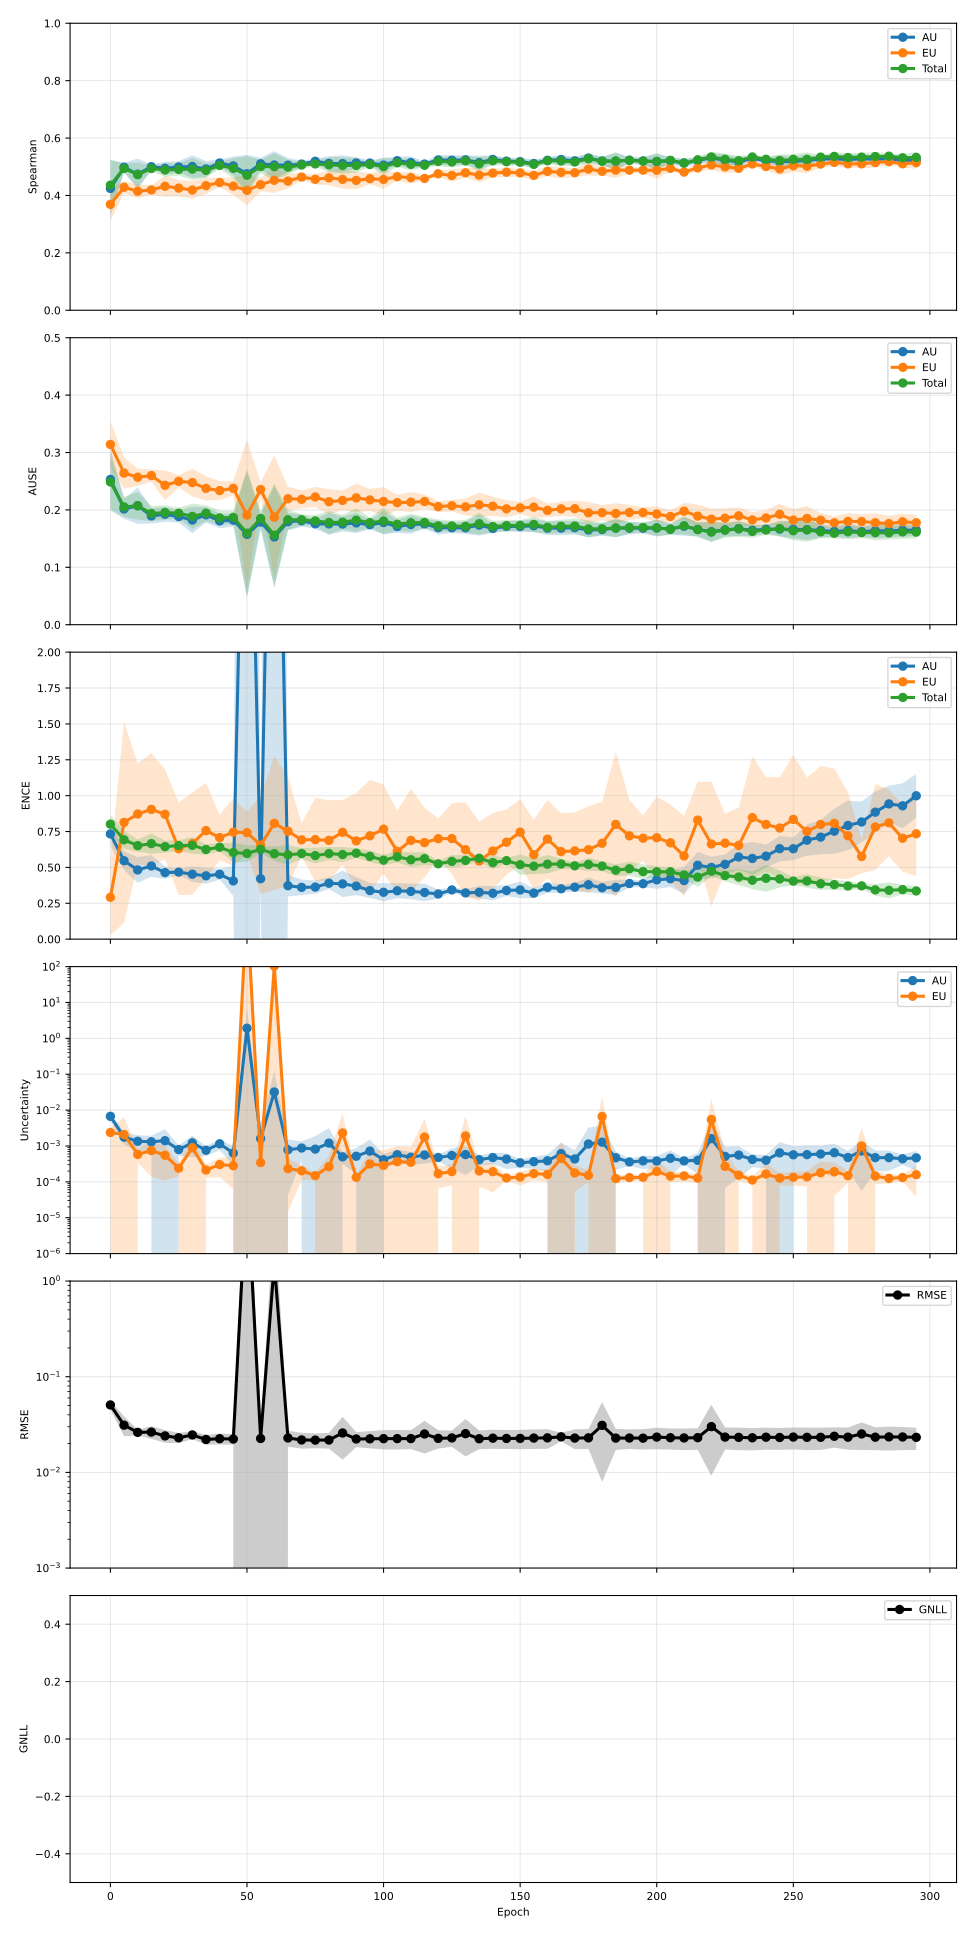

Values plotted in this chart, from the file beside it:
epoch, pearson_aleatoric, pearson_aleatoric_mean, pearson_aleatoric_std, pearson_aleatoric_ci95_low, pearson_aleatoric_ci95_high, pearson_aleatoric_n, pearson_epistemic, pearson_epistemic_mean, pearson_epistemic_std, pearson_epistemic_ci95_low, pearson_epistemic_ci95_high, pearson_epistemic_n, pearson_total, pearson_total_mean, pearson_total_std, pearson_total_ci95_low, pearson_total_ci95_high, pearson_total_n, spearman_aleatoric, spearman_aleatoric_mean, spearman_aleatoric_std, spearman_aleatoric_ci95_low, spearman_aleatoric_ci95_high
0, 0.3453, 0.3453, 0.2311, 0.05833, 0.6322, 5, 0.337, 0.337, 0.1702, 0.1257, 0.5483, 5, 0.3622, 0.3622, 0.227, 0.08039, 0.6439, 5, 0.4244, 0.4244, 0.07879, 0.3266, 0.5223
5, 0.4268, 0.4268, 0.2348, 0.1353, 0.7184, 5, 0.3868, 0.3868, 0.324, -0.01538, 0.789, 5, 0.4403, 0.4403, 0.2613, 0.116, 0.7647, 5, 0.4984, 0.4984, 0.01289, 0.4824, 0.5144
10, 0.4191, 0.4191, 0.1696, 0.2086, 0.6297, 5, 0.4379, 0.4379, 0.3218, 0.03843, 0.8374, 5, 0.4808, 0.4808, 0.2735, 0.1413, 0.8203, 5, 0.474, 0.474, 0.04376, 0.4197, 0.5284
15, 0.5635, 0.5635, 0.2713, 0.2266, 0.9003, 5, 0.4544, 0.4544, 0.3948, -0.03567, 0.9445, 5, 0.5424, 0.5424, 0.3187, 0.1468, 0.9381, 5, 0.5002, 0.5002, 0.006293, 0.4924, 0.508
20, 0.3612, 0.3612, 0.1243, 0.2069, 0.5156, 5, 0.2838, 0.2838, 0.2212, 0.009115, 0.5584, 5, 0.3496, 0.3496, 0.1663, 0.1432, 0.5561, 5, 0.4946, 0.4946, 0.01852, 0.4716, 0.5176
25, 0.3742, 0.3742, 0.1058, 0.2429, 0.5055, 5, 0.2241, 0.2241, 0.06631, 0.1418, 0.3065, 5, 0.3622, 0.3622, 0.1125, 0.2225, 0.5019, 5, 0.4994, 0.4994, 0.01591, 0.4797, 0.5191
30, 0.5277, 0.5277, 0.2665, 0.1968, 0.8585, 5, 0.514, 0.514, 0.357, 0.07085, 0.9572, 5, 0.5977, 0.5977, 0.2646, 0.2692, 0.9262, 5, 0.5008, 0.5008, 0.0316, 0.4615, 0.54
35, 0.3046, 0.3046, 0.2334, 0.01477, 0.5943, 5, 0.1745, 0.1745, 0.05703, 0.1037, 0.2453, 5, 0.2645, 0.2645, 0.1487, 0.07993, 0.449, 5, 0.492, 0.492, 0.02257, 0.464, 0.52
40, 0.2344, 0.2344, 0.1403, 0.06021, 0.4085, 5, 0.1968, 0.1968, 0.1265, 0.03972, 0.3538, 5, 0.23, 0.23, 0.131, 0.06729, 0.3926, 5, 0.5132, 0.5132, 0.01065, 0.5, 0.5264
45, 0.3368, 0.3368, 0.1518, 0.1483, 0.5252, 5, 0.2085, 0.2085, 0.09584, 0.08948, 0.3274, 5, 0.244, 0.244, 0.1369, 0.07401, 0.414, 5, 0.5028, 0.5028, 0.0263, 0.4702, 0.5355
50, 0.6402, 0.6402, 0.3001, 0.2676, 1.013, 5, 0.5252, 0.5252, 0.4441, -0.02608, 1.077, 5, 0.5783, 0.5783, 0.3884, 0.0961, 1.061, 5, 0.4758, 0.4758, 0.05284, 0.4102, 0.5414
55, 0.5058, 0.5058, 0.1813, 0.2806, 0.7309, 5, 0.4568, 0.4568, 0.2663, 0.1261, 0.7874, 5, 0.5283, 0.5283, 0.2163, 0.2597, 0.7968, 5, 0.5102, 0.5102, 0.01715, 0.489, 0.5315
60, 0.6051, 0.6051, 0.3021, 0.23, 0.9802, 5, 0.4284, 0.4284, 0.3411, 0.004965, 0.8518, 5, 0.5839, 0.5839, 0.3207, 0.1857, 0.982, 5, 0.5062, 0.5062, 0.03873, 0.4581, 0.5543
65, 0.3967, 0.3967, 0.2197, 0.124, 0.6695, 5, 0.3351, 0.3351, 0.1722, 0.1213, 0.5488, 5, 0.4508, 0.4508, 0.1578, 0.2549, 0.6467, 5, 0.5055, 0.5055, 0.02017, 0.4804, 0.5305
70, 0.298, 0.298, 0.2257, 0.01782, 0.5781, 5, 0.2641, 0.2641, 0.1554, 0.07126, 0.457, 5, 0.2901, 0.2901, 0.192, 0.05171, 0.5284, 5, 0.5094, 0.5094, 0.009603, 0.4975, 0.5213
75, 0.2615, 0.2615, 0.1676, 0.0534, 0.4696, 5, 0.193, 0.193, 0.1171, 0.04763, 0.3384, 5, 0.241, 0.241, 0.161, 0.04114, 0.4409, 5, 0.5191, 0.5191, 0.007188, 0.5102, 0.528
80, 0.3174, 0.3174, 0.2141, 0.05163, 0.5831, 5, 0.1598, 0.1598, 0.09575, 0.0409, 0.2786, 5, 0.2676, 0.2676, 0.1843, 0.03879, 0.4965, 5, 0.5115, 0.5115, 0.02037, 0.4862, 0.5368
85, 0.5199, 0.5199, 0.3157, 0.128, 0.9119, 5, 0.4728, 0.4728, 0.3305, 0.06252, 0.8831, 5, 0.5311, 0.5311, 0.328, 0.1239, 0.9382, 5, 0.511, 0.511, 0.02319, 0.4822, 0.5398
90, 0.4883, 0.4883, 0.2129, 0.224, 0.7525, 5, 0.3306, 0.3306, 0.2126, 0.06669, 0.5946, 5, 0.451, 0.451, 0.1944, 0.2096, 0.6923, 5, 0.5131, 0.5131, 0.0165, 0.4926, 0.5336
95, 0.4689, 0.4689, 0.321, 0.07039, 0.8674, 5, 0.4105, 0.4105, 0.2985, 0.03995, 0.781, 5, 0.4559, 0.4559, 0.3156, 0.06419, 0.8477, 5, 0.5129, 0.5129, 0.007538, 0.5035, 0.5222
100, 0.4598, 0.4598, 0.3084, 0.07689, 0.8427, 5, 0.4303, 0.4303, 0.2834, 0.07848, 0.782, 5, 0.4614, 0.4614, 0.301, 0.08767, 0.8351, 5, 0.5059, 0.5059, 0.02072, 0.4802, 0.5316
105, 0.4039, 0.4039, 0.2582, 0.08326, 0.7245, 5, 0.3847, 0.3847, 0.218, 0.114, 0.6554, 5, 0.4005, 0.4005, 0.2489, 0.09144, 0.7095, 5, 0.5209, 0.5209, 0.01161, 0.5065, 0.5353
110, 0.4547, 0.4547, 0.2375, 0.1599, 0.7496, 5, 0.4004, 0.4004, 0.2311, 0.1135, 0.6873, 5, 0.4419, 0.4419, 0.2287, 0.158, 0.7258, 5, 0.5145, 0.5145, 0.01783, 0.4923, 0.5366
115, 0.4324, 0.4324, 0.2375, 0.1375, 0.7272, 5, 0.473, 0.473, 0.3697, 0.01408, 0.9319, 5, 0.5119, 0.5119, 0.3485, 0.07915, 0.9446, 5, 0.5095, 0.5095, 0.007154, 0.5006, 0.5184
120, 0.2532, 0.2532, 0.21, -0.007559, 0.5139, 5, 0.2257, 0.2257, 0.08989, 0.1141, 0.3373, 5, 0.2504, 0.2504, 0.2101, -0.01043, 0.5112, 5, 0.5236, 0.5236, 0.0144, 0.5057, 0.5415
125, 0.2416, 0.2416, 0.1815, 0.01622, 0.4669, 5, 0.2341, 0.2341, 0.1707, 0.02225, 0.446, 5, 0.2446, 0.2446, 0.1848, 0.01527, 0.474, 5, 0.5227, 0.5227, 0.01424, 0.505, 0.5404
130, 0.3856, 0.3856, 0.368, -0.07127, 0.8424, 5, 0.3602, 0.3602, 0.3728, -0.1026, 0.8231, 5, 0.3845, 0.3845, 0.3673, -0.07142, 0.8405, 5, 0.524, 0.524, 0.01305, 0.5078, 0.5402
135, 0.2935, 0.2935, 0.1343, 0.1267, 0.4603, 5, 0.2186, 0.2186, 0.0742, 0.1265, 0.3107, 5, 0.2638, 0.2638, 0.09987, 0.1398, 0.3878, 5, 0.5144, 0.5144, 0.01959, 0.4901, 0.5387
140, 0.2725, 0.2725, 0.2357, -0.02012, 0.5652, 5, 0.1134, 0.1134, 0.04037, 0.06328, 0.1635, 5, 0.2039, 0.2039, 0.1226, 0.05168, 0.356, 5, 0.5254, 0.5254, 0.01158, 0.511, 0.5398
145, 0.301, 0.301, 0.2016, 0.05079, 0.5513, 5, 0.1894, 0.1894, 0.09676, 0.06926, 0.3095, 5, 0.2596, 0.2596, 0.1247, 0.1048, 0.4144, 5, 0.5196, 0.5196, 0.009517, 0.5077, 0.5314
150, 0.3121, 0.3121, 0.1823, 0.08584, 0.5384, 5, 0.2706, 0.2706, 0.1364, 0.1012, 0.44, 5, 0.257, 0.257, 0.06105, 0.1812, 0.3327, 5, 0.5179, 0.5179, 0.01037, 0.505, 0.5308
155, 0.3331, 0.3331, 0.2564, 0.01473, 0.6515, 5, 0.1469, 0.1469, 0.08467, 0.04174, 0.252, 5, 0.2403, 0.2403, 0.1768, 0.02079, 0.4599, 5, 0.5112, 0.5112, 0.0115, 0.497, 0.5255
160, 0.3954, 0.3954, 0.1851, 0.1656, 0.6253, 5, 0.2281, 0.2281, 0.1188, 0.08058, 0.3756, 5, 0.3058, 0.3058, 0.1092, 0.1703, 0.4414, 5, 0.5226, 0.5226, 0.00742, 0.5134, 0.5318
165, 0.3677, 0.3677, 0.3678, -0.08882, 0.8243, 5, 0.2967, 0.2967, 0.3703, -0.1631, 0.7564, 5, 0.3383, 0.3383, 0.3636, -0.1131, 0.7896, 5, 0.5247, 0.5247, 0.01371, 0.5077, 0.5418
170, 0.2846, 0.2846, 0.1822, 0.05844, 0.5108, 5, 0.1347, 0.1347, 0.05189, 0.07031, 0.1991, 5, 0.2329, 0.2329, 0.137, 0.06276, 0.403, 5, 0.5206, 0.5206, 0.01107, 0.5069, 0.5343
175, 0.2976, 0.2976, 0.2726, -0.04073, 0.636, 5, 0.1653, 0.1653, 0.05904, 0.09204, 0.2386, 5, 0.2401, 0.2401, 0.1663, 0.03357, 0.4466, 5, 0.5303, 0.5303, 0.01248, 0.5148, 0.5458
180, 0.4661, 0.4661, 0.3474, 0.03476, 0.8974, 5, 0.4328, 0.4328, 0.3516, -0.003682, 0.8693, 5, 0.4513, 0.4513, 0.3531, 0.01297, 0.8897, 5, 0.52, 0.52, 0.0119, 0.5053, 0.5348
185, 0.1969, 0.1969, 0.1112, 0.05891, 0.3349, 5, 0.1653, 0.1653, 0.05094, 0.1021, 0.2286, 5, 0.1948, 0.1948, 0.09769, 0.0735, 0.3161, 5, 0.5193, 0.5193, 0.02435, 0.4891, 0.5495
190, 0.2795, 0.2795, 0.1565, 0.08524, 0.4738, 5, 0.2099, 0.2099, 0.1251, 0.05451, 0.3652, 5, 0.2397, 0.2397, 0.1263, 0.08297, 0.3965, 5, 0.523, 0.523, 0.009162, 0.5116, 0.5344
195, 0.2167, 0.2167, 0.1501, 0.03034, 0.403, 5, 0.1447, 0.1447, 0.0607, 0.06935, 0.2201, 5, 0.1894, 0.1894, 0.1007, 0.06438, 0.3145, 5, 0.5201, 0.5201, 0.01168, 0.5056, 0.5346
200, 0.3199, 0.3199, 0.168, 0.1113, 0.5285, 5, 0.2918, 0.2918, 0.1771, 0.07195, 0.5117, 5, 0.3176, 0.3176, 0.1802, 0.09381, 0.5413, 5, 0.5182, 0.5182, 0.02203, 0.4908, 0.5455
205, 0.3068, 0.3068, 0.2309, 0.02024, 0.5934, 5, 0.1684, 0.1684, 0.03606, 0.1236, 0.2132, 5, 0.2527, 0.2527, 0.13, 0.09133, 0.4141, 5, 0.521, 0.521, 0.009064, 0.5097, 0.5323
210, 0.1996, 0.1996, 0.1388, 0.02724, 0.3719, 5, 0.1618, 0.1618, 0.04446, 0.1066, 0.217, 5, 0.1687, 0.1687, 0.05661, 0.09838, 0.2389, 5, 0.5126, 0.5126, 0.01342, 0.496, 0.5293
215, 0.2222, 0.2222, 0.2122, -0.0412, 0.4857, 5, 0.1629, 0.1629, 0.09843, 0.04073, 0.2851, 5, 0.1871, 0.1871, 0.1247, 0.03234, 0.3419, 5, 0.5217, 0.5217, 0.007672, 0.5122, 0.5312
220, 0.4297, 0.4297, 0.399, -0.06564, 0.925, 5, 0.3243, 0.3243, 0.3819, -0.1498, 0.7984, 5, 0.3925, 0.3925, 0.4003, -0.1045, 0.8895, 5, 0.5312, 0.5312, 0.01306, 0.515, 0.5474
225, 0.4226, 0.4226, 0.2896, 0.0631, 0.7821, 5, 0.2746, 0.2746, 0.3059, -0.1052, 0.6543, 5, 0.3733, 0.3733, 0.2905, 0.0127, 0.7339, 5, 0.5227, 0.5227, 0.01589, 0.5029, 0.5424
230, 0.2573, 0.2573, 0.1693, 0.04711, 0.4675, 5, 0.1825, 0.1825, 0.1038, 0.05361, 0.3114, 5, 0.2288, 0.2288, 0.1288, 0.06885, 0.3888, 5, 0.5172, 0.5172, 0.01252, 0.5016, 0.5327
235, 0.3253, 0.3253, 0.2835, -0.02668, 0.6772, 5, 0.2322, 0.2322, 0.1248, 0.07719, 0.3871, 5, 0.2766, 0.2766, 0.174, 0.06057, 0.4927, 5, 0.5288, 0.5288, 0.007874, 0.519, 0.5385
240, 0.3719, 0.3719, 0.2425, 0.0708, 0.6729, 5, 0.3121, 0.3121, 0.1754, 0.09436, 0.5299, 5, 0.3365, 0.3365, 0.2152, 0.06934, 0.6037, 5, 0.5207, 0.5207, 0.009006, 0.5095, 0.5319
245, 0.1606, 0.1606, 0.08015, 0.06112, 0.2601, 5, 0.1813, 0.1813, 0.07562, 0.08747, 0.2752, 5, 0.1724, 0.1724, 0.07198, 0.08309, 0.2618, 5, 0.5184, 0.5184, 0.01707, 0.4972, 0.5396
250, 0.3785, 0.3785, 0.268, 0.0458, 0.7113, 5, 0.3181, 0.3181, 0.2238, 0.04021, 0.596, 5, 0.341, 0.341, 0.2273, 0.05881, 0.6231, 5, 0.5182, 0.5182, 0.01365, 0.5013, 0.5352
255, 0.3185, 0.3185, 0.3085, -0.06448, 0.7014, 5, 0.2145, 0.2145, 0.09144, 0.101, 0.3281, 5, 0.2612, 0.2612, 0.2338, -0.02909, 0.5514, 5, 0.5228, 0.5228, 0.01666, 0.5021, 0.5435
260, 0.3686, 0.3686, 0.2404, 0.07018, 0.6671, 5, 0.287, 0.287, 0.1716, 0.07399, 0.5001, 5, 0.3114, 0.3114, 0.2012, 0.0617, 0.5612, 5, 0.5268, 0.5268, 0.005239, 0.5203, 0.5333
265, 0.4826, 0.4826, 0.3727, 0.01995, 0.9453, 5, 0.4752, 0.4752, 0.3373, 0.05648, 0.8939, 5, 0.444, 0.444, 0.345, 0.01571, 0.8723, 5, 0.5275, 0.5275, 0.01028, 0.5148, 0.5403
270, 0.4307, 0.4307, 0.1836, 0.2027, 0.6586, 5, 0.2593, 0.2593, 0.1957, 0.01628, 0.5023, 5, 0.3824, 0.3824, 0.1815, 0.1572, 0.6077, 5, 0.5249, 0.5249, 0.01578, 0.5053, 0.5445
275, 0.524, 0.524, 0.3016, 0.1495, 0.8985, 5, 0.4135, 0.4135, 0.3679, -0.04324, 0.8702, 5, 0.4869, 0.4869, 0.3147, 0.09618, 0.8776, 5, 0.5284, 0.5284, 0.01079, 0.515, 0.5418
280, 0.3988, 0.3988, 0.3083, 0.01609, 0.7816, 5, 0.2034, 0.2034, 0.05182, 0.139, 0.2677, 5, 0.3268, 0.3268, 0.242, 0.02632, 0.6272, 5, 0.5259, 0.5259, 0.01208, 0.5109, 0.5409
285, 0.3407, 0.3407, 0.2488, 0.03182, 0.6495, 5, 0.2034, 0.2034, 0.06257, 0.1258, 0.2811, 5, 0.2902, 0.2902, 0.1768, 0.0707, 0.5098, 5, 0.5275, 0.5275, 0.007563, 0.5182, 0.5369
290, 0.3004, 0.3004, 0.2794, -0.04641, 0.6473, 5, 0.1736, 0.1736, 0.03138, 0.1346, 0.2126, 5, 0.2353, 0.2353, 0.1598, 0.03686, 0.4337, 5, 0.5227, 0.5227, 0.01025, 0.5099, 0.5354
295, 0.2848, 0.2848, 0.1816, 0.05937, 0.5102, 5, 0.1758, 0.1758, 0.03131, 0.1369, 0.2146, 5, 0.241, 0.241, 0.1063, 0.1089, 0.373, 5, 0.5221, 0.5221, 0.01383, 0.5049, 0.5392
